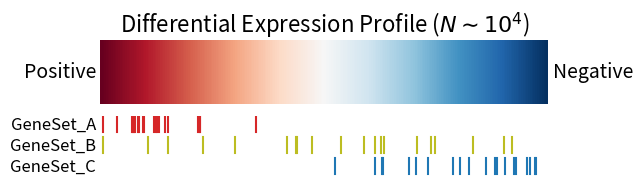

Generate this figure with matplotlib:
%matplotlib inline
%config InlineBackend.figure_format = 'svg'

import numpy as np
import matplotlib as mpl
import matplotlib.pyplot as plt
from matplotlib import cm
from collections import OrderedDict

np.random.seed(1234)
def plot_color_gradients(cmap_list):
    # Create figure and adjust figure height to number of colormaps
    nrows = len(cmap_list)
    figh = (0.35 + 0.15 + (nrows + (nrows - 1) * 0.1) * 0.5)*2
    fig, axs = plt.subplots(nrows=nrows + 1, figsize=(6.4, figh))
    fig.subplots_adjust(top=1 - 0.35 / figh, bottom=0.25 / figh,
                        left=0.2, right=0.9)
    axs[0].set_title('Differential Expression Profile ($N \sim 10^4$)', fontsize=16)

    for ax, name in zip(axs, cmap_list):
        ax.imshow(gradient, aspect='auto', cmap=plt.get_cmap(name))
        ax.text(-0.01, 0.5, 'Positive', va='center', ha='right', fontsize=14,
                transform=ax.transAxes)
        ax.text(1.01, 0.5, 'Negative', va='center', ha='left', fontsize=14,
                transform=ax.transAxes)

        geneset_stats = {'GeneSet_A': np.random.beta(1, 5, 20),
                'GeneSet_B': np.random.uniform(0, 1, 20),
                'GeneSet_C': np.random.beta(5, 1, 20)}
        tab_colors = mpl.colors.TABLEAU_COLORS
        geneset_cols = [tab_colors['tab:red'], 
                        tab_colors['tab:olive'], 
                        tab_colors['tab:blue']]
        for index, key in enumerate(geneset_stats):
            stats = geneset_stats[key]
            col = geneset_cols[index]
            ymin = 1-index*0.33
            ymax = 1-index*0.33-0.25
            ymid = (ymin+ymax)/2
            plt.text(-0.01, ymid, key, va='center', ha='right', fontsize=12)
            for xc in stats:
                plt.axvline(x=xc, ymin=ymin, ymax=ymax, color=col)
        
    # Turn off *all* ticks & spines, not just the ones with colormaps.
    for ax in axs:
        ax.set_axis_off()

gradient = np.linspace(0, 1, 256)
gradient = np.vstack((gradient, gradient))

cmaps = ['RdBu']
plot_color_gradients(cmaps)
plt.show()